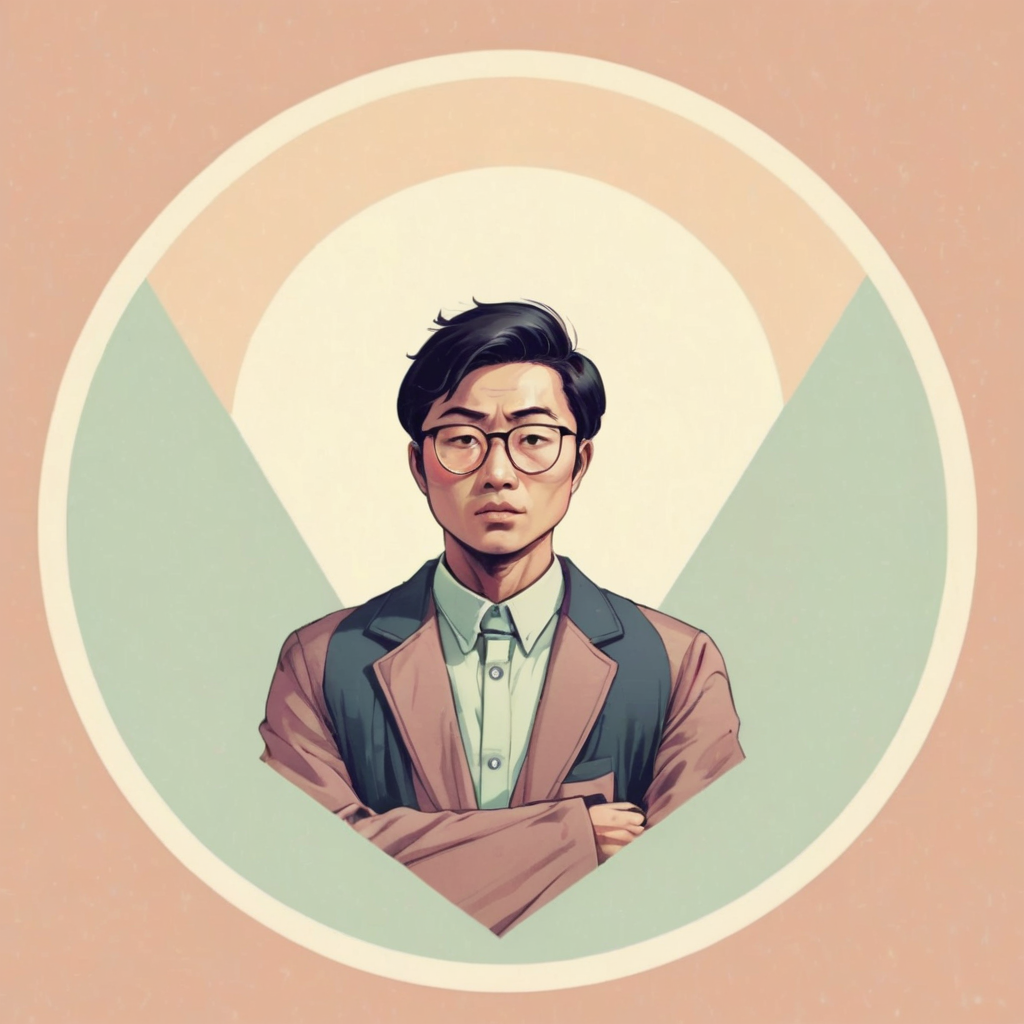
Generation parameters embedded in this image by AUTOMATIC1111 Stable Diffusion web UI or a fork of it (Forge, ...) (PNG 'parameters' text chunk):
<lora:TShirtDesignRedmondV2-Tshirtdesign-TshirtDesignAF:1> asian male product researcher looking drammatic, symmetrical, retro muted colours
Steps: 45, Sampler: DPM++ 3M SDE, Schedule type: Karras, CFG scale: 5, Seed: 3122582231, Size: 1024x1024, Model hash: 06f07f466d, Model: clarityXL_v20, Lora hashes: "TShirtDesignRedmondV2-Tshirtdesign-TshirtDesignAF: 95f26a473071", Version: v1.10.1